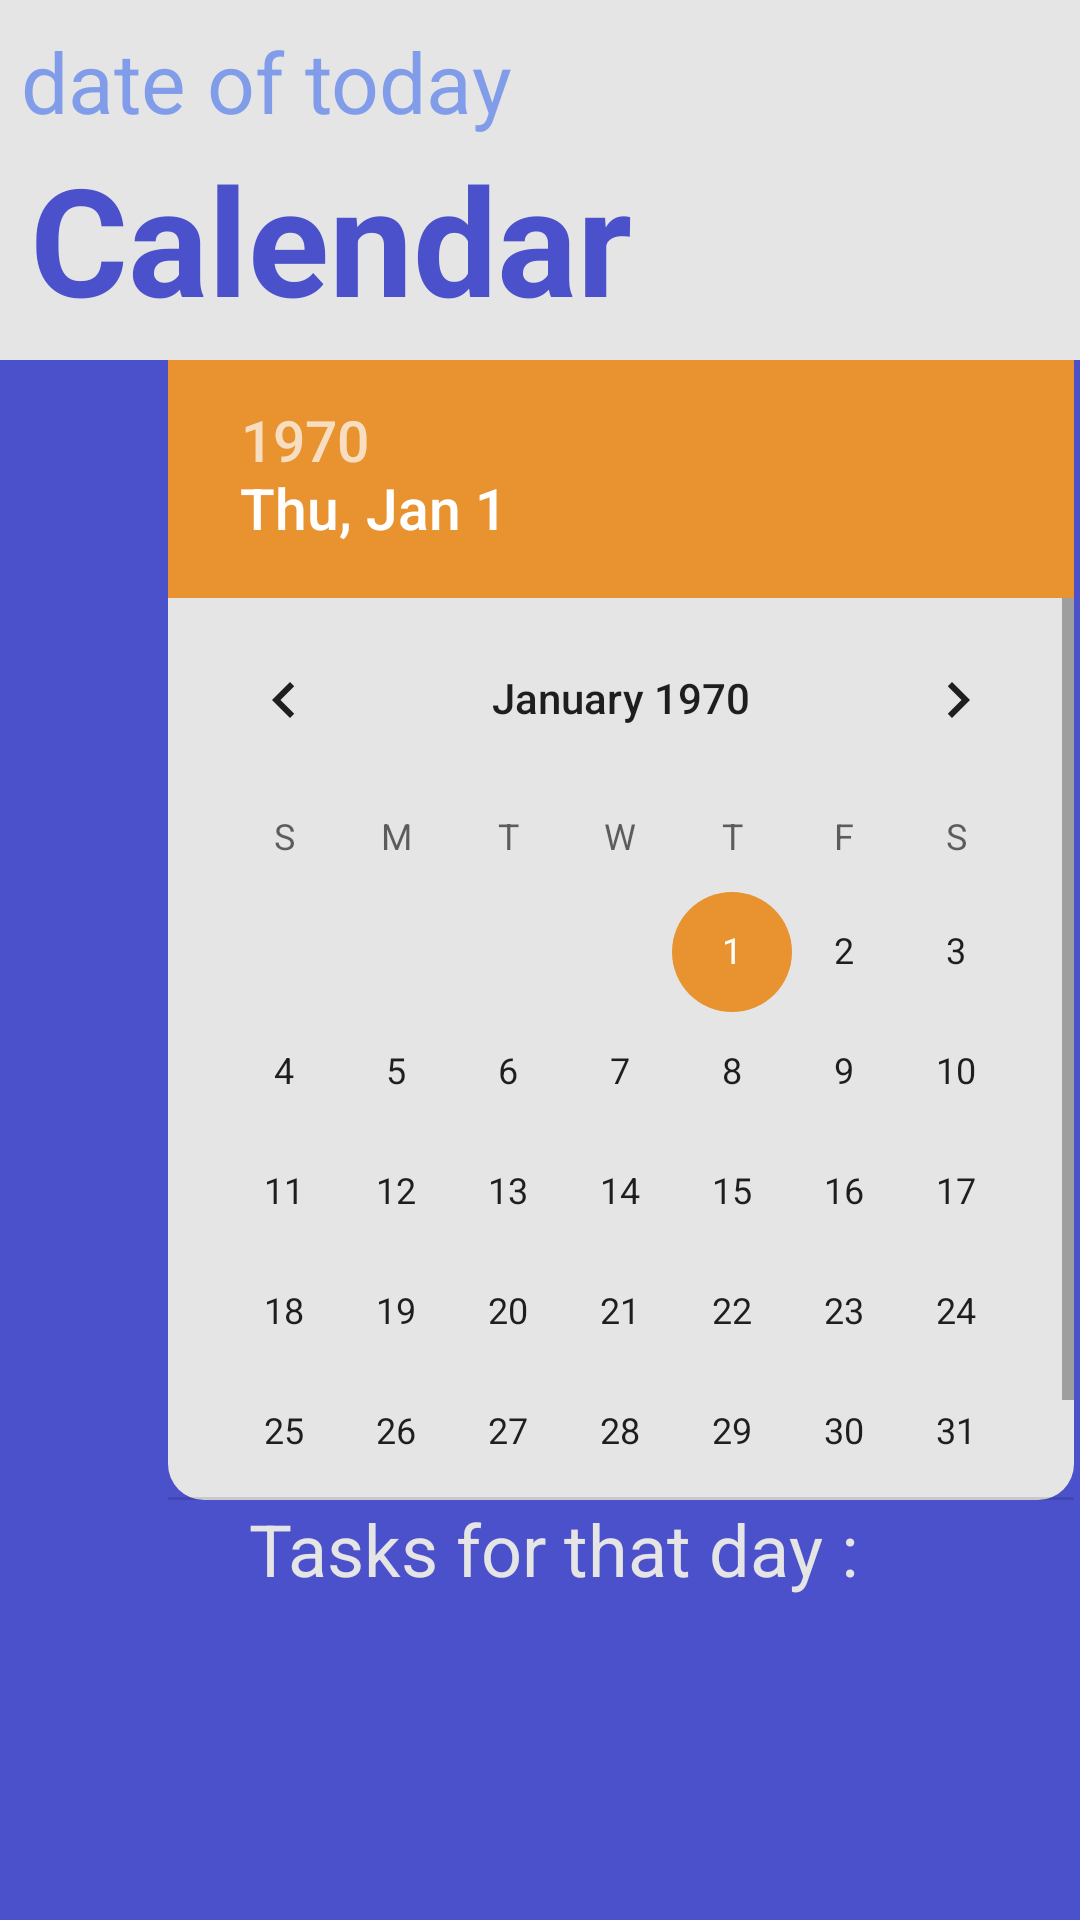

Here is an Android app screen rendered from its layout file. Give the layout XML and the strings, colors and styles it references.
<!-- AndroidManifest.xml: application theme Theme.EPTPlanner -->
<!-- res/layout/calendrier.xml -->
<?xml version="1.0" encoding="utf-8"?>
<RelativeLayout xmlns:android="http://schemas.android.com/apk/res/android"
    android:layout_width="match_parent"
    android:layout_height="match_parent"
    xmlns:app="http://schemas.android.com/apk/res-auto"
    android:background="@color/lo">


    <TextView
        android:id="@+id/titre"
        android:text="date of today"
        android:layout_width="228dp"
        android:layout_height="40dp"
        android:layout_alignParentStart="true"
        android:layout_alignParentTop="true"
        android:layout_marginLeft="7dp"
        android:layout_marginTop="7dp"
        android:gravity="center_vertical"
        android:textColor="@color/ds"
        android:textSize="28sp" />

    <TextView
        android:id="@+id/hello"
        android:layout_width="232dp"
        android:layout_height="wrap_content"
        android:layout_alignParentLeft="true"
        android:layout_alignParentTop="true"
        android:layout_marginLeft="10dp"
        android:layout_marginTop="46dp"
        android:gravity="center_vertical"
        android:text="Calendar"
        android:textColor="@color/back"
        android:textSize="50sp"
        android:textStyle="bold" />

    <FrameLayout
        android:layout_width="match_parent"
        android:layout_height="match_parent"
        android:layout_marginTop="120dp"
        android:background="@color/back">

        <TextView
            android:layout_marginTop="8dp"
            android:layout_marginLeft="140dp"
            android:layout_width="wrap_content"
            android:layout_height="wrap_content"
            android:text="pick the day"
            android:textSize="26sp"/>

        <LinearLayout
            android:layout_width="302dp"
            android:layout_height="wrap_content"
            android:layout_marginLeft="56dp"
            android:layout_marginTop="0dp"
            android:background="@drawable/calend">

            <DatePicker
                android:layout_width="wrap_content"
                android:id="@+id/datepicker"
                android:layout_height="380dp" />


        </LinearLayout>

        <TextView
            android:id="@+id/test"
            android:layout_marginTop="380dp"
            android:layout_marginLeft="83dp"
            android:layout_width="wrap_content"
            android:layout_height="wrap_content"
            android:text="Tasks for that day :"
            android:textSize="24sp"/>

        <androidx.recyclerview.widget.RecyclerView
            android:id="@+id/tasks"
            android:layout_width="match_parent"
            android:layout_height="wrap_content"
            android:layout_marginTop="410dp"
            app:layoutManager="androidx.recyclerview.widget.LinearLayoutManager"
            android:nestedScrollingEnabled="true"/>

    </FrameLayout>


</RelativeLayout>
<!-- resources referenced by this layout -->
<resources>
  <color name="back">#4b50cb</color>
  <color name="ds">#819DEA</color>
  <color name="lo">#E5E5E5</color>
  <!-- drawable calend (drawable) -->
  <?xml version="1.0" encoding="utf-8"?>
  <shape xmlns:android="http://schemas.android.com/apk/res/android">
      <corners
          android:radius="12dp"
          />
      <solid
          android:color="@color/lo"
          />
  </shape>
  <style name="Theme.EPTPlanner" parent="Theme.MaterialComponents.DayNight.DarkActionBar">
          
          <item name="colorPrimary">@color/back</item>
          <item name="colorPrimaryVariant">@color/ds</item>
          <item name="colorOnPrimary">@color/white</item>
          
          <item name="colorSecondary">@color/o</item>
          <item name="colorSecondaryVariant">@color/po</item>
          <item name="colorOnSecondary">@color/white</item>
          
          <item name="android:statusBarColor" tools:targetApi="l">?attr/colorPrimaryVariant</item>
          
          <item name="android:textSize">19sp</item>
          <item name="android:textColor">@color/lo</item>
  
  
  
      </style>
  <color name="white">#FFFFFFFF</color>
  <color name="o">#E89230</color>
  <color name="po">#DE07F5</color>
</resources>
